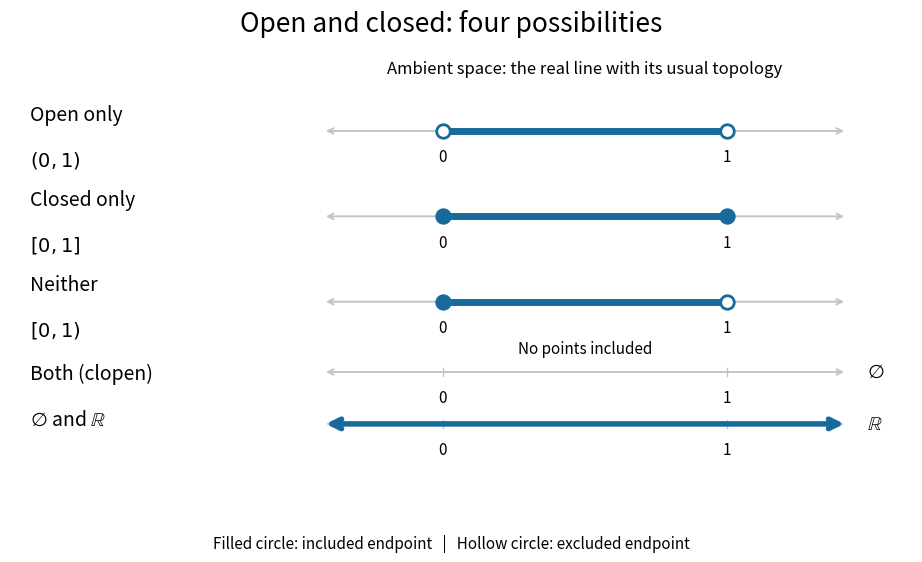

Reproduce this figure in Python. (Note: this script raises an exception after producing the figure.)
"""Draw membership for four open/closed cases in the usual real line.

Tested with Python 3.14, NumPy 2.3.5, and Matplotlib 3.10.7.
Run via make _media/open-and-closed-sets-on-line.png; save to cwd.
"""

from pathlib import Path

import matplotlib

matplotlib.use("Agg")
import matplotlib.pyplot as plt
import numpy as np


BLUE = "#176b9c"
GREY = "#bdc6ce"


def number_line(ax, y):
    ax.annotate("", xy=(1.42, y), xytext=(-0.42, y), zorder=1,
                arrowprops={"arrowstyle": "<->", "color": GREY, "lw": 1.4})
    for x in (0, 1):
        ax.plot([x, x], [y - 0.045, y + 0.045], color=GREY, lw=1)
        ax.text(x, y - 0.21, str(x), ha="center", va="top", fontsize=11)


def interval(ax, y, closed_left, closed_right):
    ax.plot([0, 1], [y, y], color=BLUE, lw=5, solid_capstyle="butt")
    for x, included in ((0, closed_left), (1, closed_right)):
        ax.scatter([x], [y], s=95, facecolors=BLUE if included else "white",
                   edgecolors=BLUE, linewidths=2, zorder=4)


def main():
    fig, ax = plt.subplots(figsize=(9.6, 5.7), facecolor="white")
    fig.subplots_adjust(left=0.04, right=0.98, top=0.88, bottom=0.09)
    ax.set(xlim=(-1.52, 1.65), ylim=(-0.46, 4.92))
    ax.axis("off")
    fig.suptitle("Open and closed: four possibilities", fontsize=19, y=0.97)
    ax.text(0.5, 4.77, "Ambient space: the real line with its usual topology",
            ha="center", fontsize=12)
    rows = np.array([4.08, 3.06, 2.04, 0.98])
    for y, label, expression, endpoints in zip(
        rows,
        ("Open only", "Closed only", "Neither", "Both (clopen)"),
        (r"$(0,1)$", r"$[0,1]$", r"$[0,1)$", r"$\varnothing$ and $\mathbb{R}$"),
        ((False, False), (True, True), (True, False), None),
    ):
        ax.text(-1.45, y + 0.07, label, fontsize=14, va="bottom")
        ax.text(-1.45, y - 0.22, expression, fontsize=14, va="top")
        if endpoints is not None:
            number_line(ax, y)
            interval(ax, y, *endpoints)
        else:
            number_line(ax, y + 0.22)
            ax.text(1.49, y + 0.22, r"$\varnothing$", fontsize=14, va="center")
            ax.text(0.5, y + 0.44, "No points included", ha="center", fontsize=11)
            number_line(ax, y - 0.40)
            ax.annotate("", xy=(1.42, y - 0.40), xytext=(-0.42, y - 0.40),
                        arrowprops={"arrowstyle": "<->", "color": BLUE,
                                    "lw": 4, "mutation_scale": 17})
            ax.text(1.49, y - 0.40, r"$\mathbb{R}$", fontsize=14, va="center")
    fig.text(0.5, 0.025, "Filled circle: included endpoint   |   Hollow circle: excluded endpoint",
             ha="center", fontsize=11)
    fig.savefig(Path.cwd() / f"{Path(__file__).stem}.png", dpi=125,
                facecolor="white", transparent=False)
    plt.close(fig)


if __name__ == "__main__":
    main()
